Run: headless pygame with SDL's dummy video driver; simulated clock (each Clock.tick advances the game by its frame time, no real sleeping); random seed 0; keys injected as events and as key.get_pressed() state; mouse plan: one left click at the window centre at the start of phase 2, then a move to the lower-right quarter at the start of phase 3.
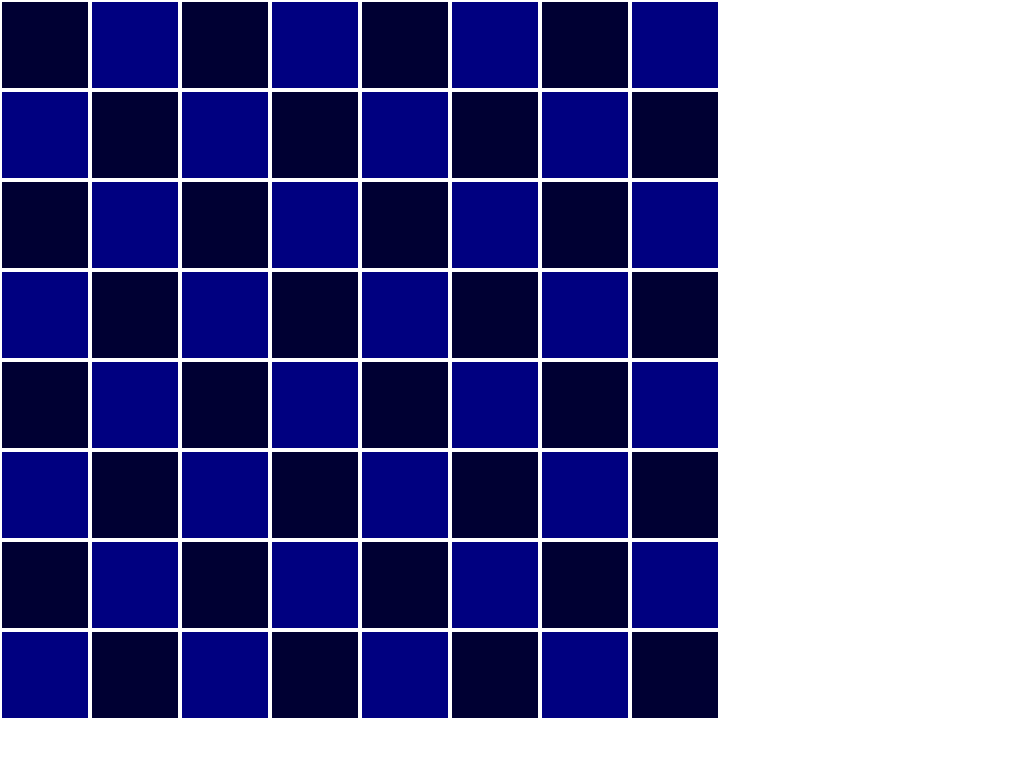
Frame 1 of 4 · flips 1–60 · no input
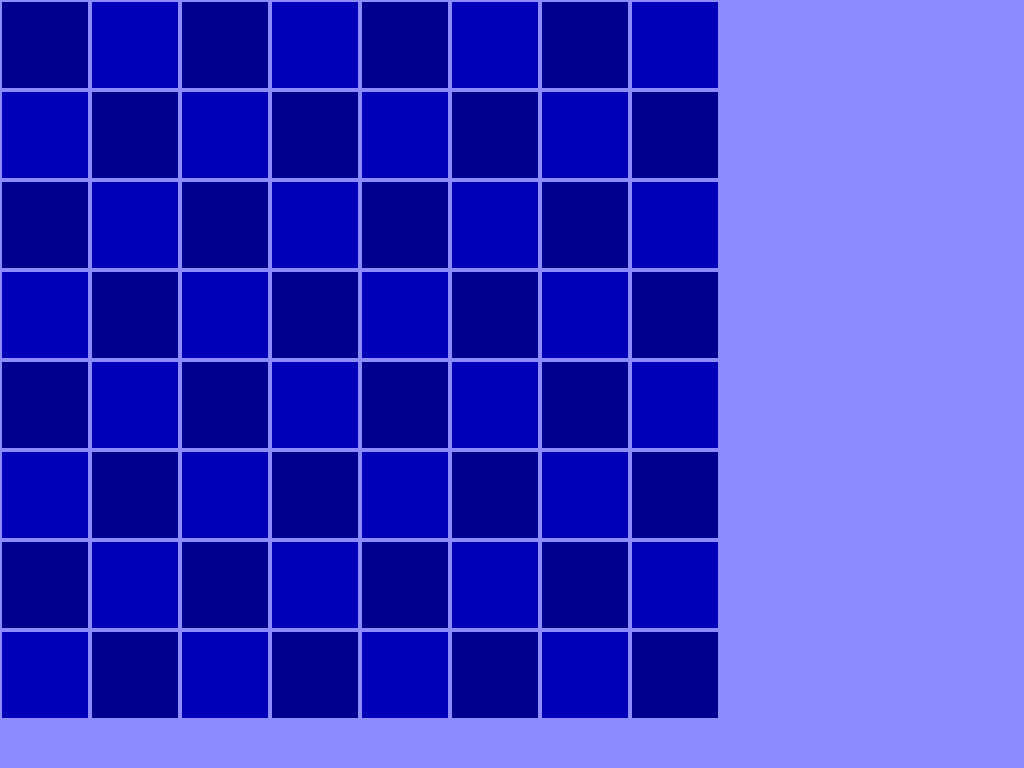
Frame 2 of 4 · flips 61–180 · clicked the window centre · tapped SPACE, RETURN · held RIGHT (→), D
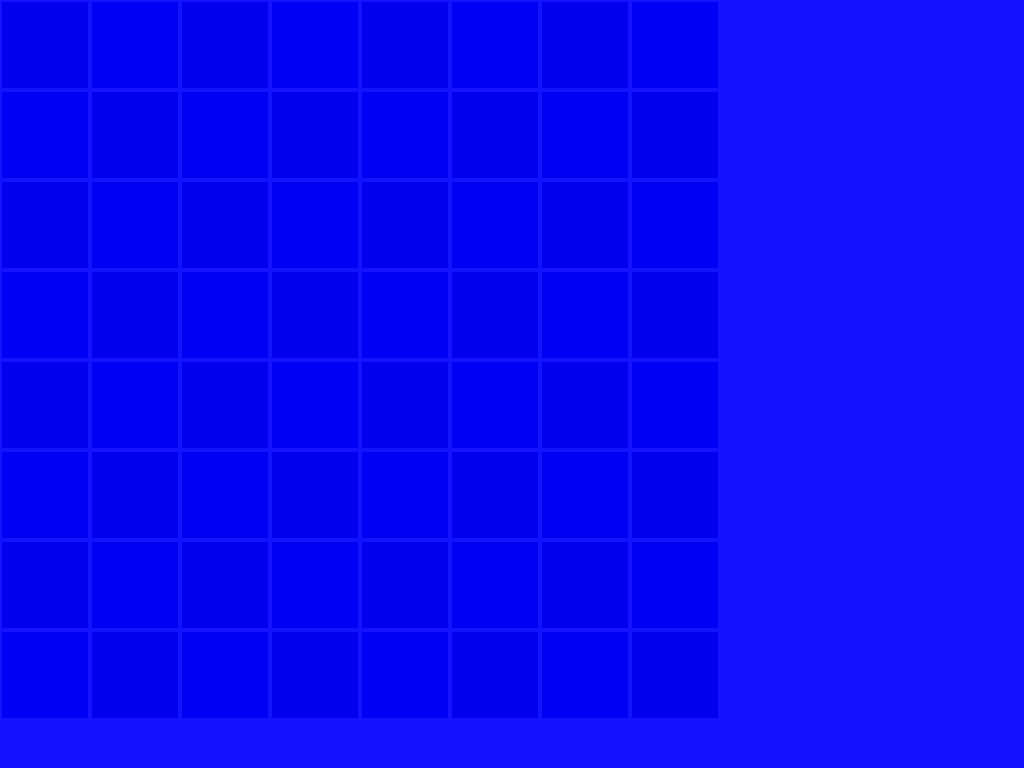
Frame 3 of 4 · flips 181–300 · moved the mouse to the lower-right quarter · held DOWN (↓), S
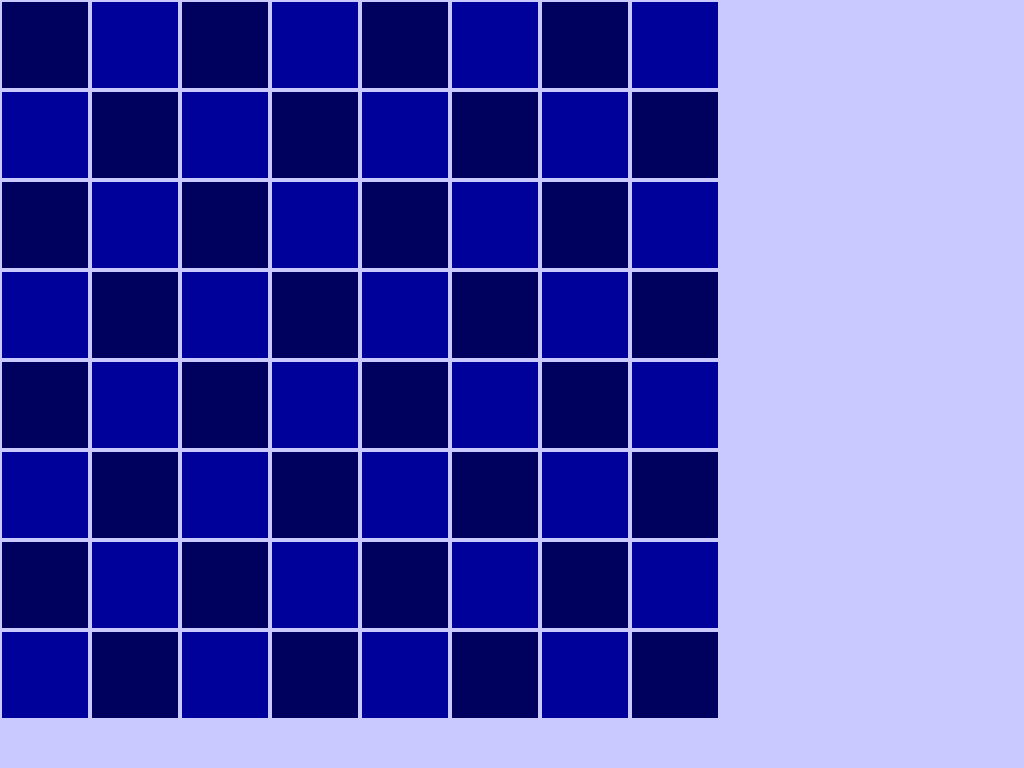
Frame 4 of 4 · flips 301–420 · held LEFT (←), A, UP (↑), W

The pygame program that drew these frames:

import pygame as pygame


WHITE_COLOR = (255, 255, 255)
BLACK_COLOR = (0, 0, 0)

bright_decrease = 30

def draw(screen):
    screen.fill(WHITE_COLOR)

    box_width = 90

    clr = pygame.Color('#000080')

    alternate_color = pygame.Color(0, 0, 0, 0)
    alternate_color.hsva = (clr.hsva[0], clr.hsva[1], clr.hsva[2] - bright_decrease, clr.hsva[3])

    for i in range(8):
        for j in range(8):
            rect = ((i * box_width) + 2, (j * box_width) + 2, box_width - 4, box_width - 4)
            if (i + j) % 2:
                pygame.draw.rect(screen, clr, rect)
            else:
                pygame.draw.rect(screen, alternate_color, rect)


def fade_out(screen):
    surface = pygame.Surface((screen.get_width(), screen.get_height()))
    surface.fill((0, 0, 255))

    for alpha in range(0, 300):
        surface.set_alpha(alpha)
        draw(screen)
        screen.blit(surface, (0, 0))
        pygame.display.flip()


pygame.init()

size = width, height = 1024, 768
screen = pygame.display.set_mode((width, height))

event = pygame.event.wait()
while event.type != pygame.QUIT:
    if event.type == pygame.MOUSEBUTTONUP:
        bright_decrease += 5
    elif event.type == pygame.KEYUP:
        fade_out(screen)

    draw(screen)
    pygame.display.flip()
    event = pygame.event.wait()

pygame.quit()
